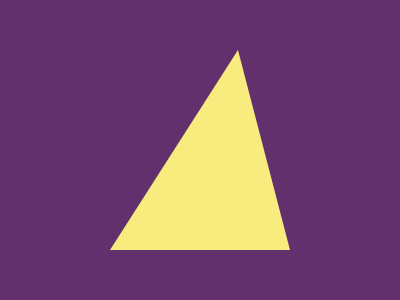

Write a web page that renders exactly this picture using CSS.

<div class="triangle"></div>
<style>
  :root{
    --color-background:#62306D;
    --color-yellow:#F7EC7D;
  }
  *{
    margin:0px;
    padding:0px;
  }
  html{
    background:var(--color-background);
  }
  div{
    position:absolute;
  }
  .triangle {
    top:50px;
    left:110px;
    width: 180px;
    height: 200px;
    background:var(--color-yellow);
    clip-path: polygon(71.1% 0, 0 100%, 100% 100%);
  }
</style>

<!-- OBJECTIVE -->
<!-- Write HTML/CSS in this editor and replicate the given target image in the least code possible. What you write here, renders as it is -->

<!-- SCORING -->
<!-- The score is calculated based on the number of characters you use (this comment included :P) and how close you replicate the image. Read the FAQS (https://cssbattle.dev/faqs) for more info. -->

<!-- IMPORTANT: remove the comments before submitting -->
